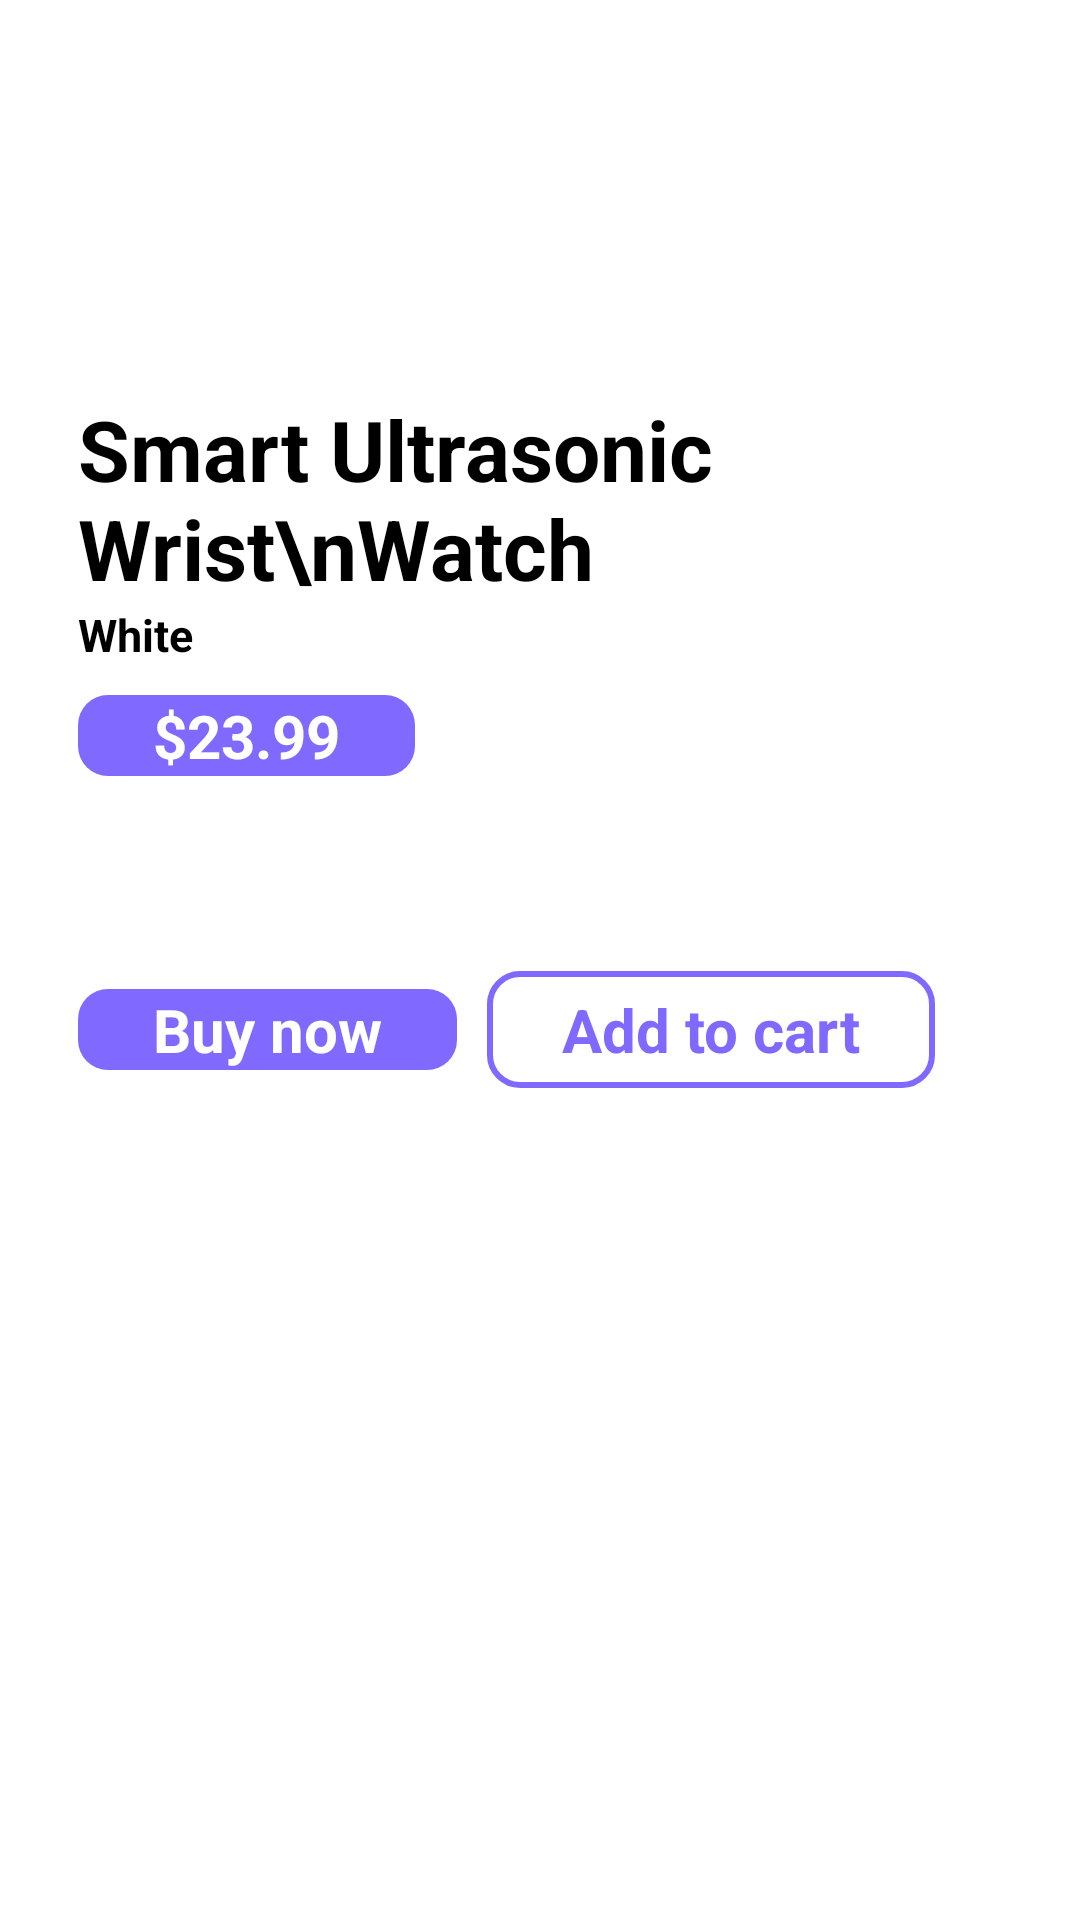

Layout XML and referenced resources for this Android screen:
<!-- AndroidManifest.xml: application theme Theme.Y2S2_assignment2 -->
<!-- res/layout/activity_main16.xml -->
<?xml version="1.0" encoding="utf-8"?>
<ScrollView xmlns:android="http://schemas.android.com/apk/res/android"
    xmlns:app="http://schemas.android.com/apk/res-auto"
    xmlns:tools="http://schemas.android.com/tools"
    android:layout_width="match_parent"
    android:layout_height="match_parent"
    android:background="@color/white"
    android:fillViewport="true">

    
    <LinearLayout
        android:id="@+id/main"
        android:layout_width="match_parent"
        android:layout_height="wrap_content"
        android:orientation="vertical"
        android:background="@color/white"
        android:padding="16dp"
        tools:context=".MainActivity9">




        <LinearLayout
            android:layout_width="match_parent"
            android:layout_height="wrap_content"
            android:orientation="horizontal">

            <ImageView
                android:id="@+id/imageView1"
                android:layout_width="40dp"
                android:layout_height="75dp"
                app:srcCompat="@drawable/main16img1" />

            <View
                android:layout_width="0dp"
                android:layout_height="0dp"
                android:layout_weight="1" />

            <ImageView
                android:id="@+id/imageView2"
                android:layout_width="89dp"
                android:layout_height="75dp"
                app:srcCompat="@drawable/main_logo" />



        </LinearLayout>

        <ImageView
            android:id="@+id/imageView3"
            android:layout_width="match_parent"
            android:layout_height="wrap_content"
            android:layout_marginTop="20dp"
            app:srcCompat="@drawable/main16img2" />


        <TextView
            android:id="@+id/textView1"
            android:layout_width="match_parent"
            android:layout_height="wrap_content"
            android:text="Smart Ultrasonic Wrist\nWatch"
            android:textSize="28sp"
            android:layout_marginLeft="10dp"
            android:layout_marginTop="20dp"
            android:textColor="@color/black"
            android:textStyle="bold"
            app:layout_constraintBottom_toBottomOf="parent"
            app:layout_constraintEnd_toEndOf="parent"
            app:layout_constraintHorizontal_bias="0.0"
            app:layout_constraintStart_toStartOf="parent"
            app:layout_constraintTop_toBottomOf="@+id/imageView7"
            app:layout_constraintVertical_bias="0.011" />

        <TextView
            android:id="@+id/textView2"
            android:layout_width="match_parent"
            android:layout_height="wrap_content"
            android:text="White"
            android:textSize="15sp"
            android:layout_marginLeft="10dp"
            android:layout_marginTop="0dp"
            android:textColor="@color/black"
            android:textStyle="bold"
            app:layout_constraintBottom_toBottomOf="parent"
            app:layout_constraintEnd_toEndOf="parent"
            app:layout_constraintHorizontal_bias="0.0"
            app:layout_constraintStart_toStartOf="parent"
            app:layout_constraintTop_toBottomOf="@+id/imageView7"
            app:layout_constraintVertical_bias="0.011" />

        <LinearLayout
            android:layout_width="wrap_content"
            android:layout_height="wrap_content"
            android:layout_marginTop="10dp"
            android:layout_marginLeft="10dp"
            android:orientation="horizontal">

            <androidx.appcompat.widget.AppCompatButton
                android:id="@+id/button2"
                android:layout_width="wrap_content"
                android:layout_height="wrap_content"
                android:layout_gravity=""

                android:background="@drawable/main16btn1"
                android:paddingLeft="25dp"
                android:paddingRight="25dp"
                android:text="$23.99"

                android:textSize="20sp"
                android:textColor="@color/white"
                android:textStyle="bold"/>

            <View
                android:layout_width="0dp"
                android:layout_height="0dp"
                android:layout_weight="1" />

            <ImageView
                android:layout_width="50dp"
                android:layout_height="match_parent"
                app:srcCompat="@drawable/main10img6"
                android:layout_marginRight="20dp">
            </ImageView>

        </LinearLayout>


        <ImageView
            android:id="@+id/imageView4"
            android:layout_width="wrap_content"
            android:layout_height="wrap_content"
            android:layout_marginLeft="10dp"
            android:layout_marginTop="20dp"
            app:srcCompat="@drawable/main16img3" />


        <LinearLayout
            android:layout_width="wrap_content"
            android:layout_height="wrap_content"
            android:layout_marginTop="15dp"
            android:layout_marginLeft="12dp"
            android:orientation="horizontal">



            <ImageView
                android:layout_width="wrap_content"
                android:layout_height="wrap_content"
                app:srcCompat="@drawable/main10img3">
            </ImageView>

            <TextView
                android:id="@+id/textView3"
                android:layout_width="match_parent"
                android:layout_height="match_parent"
                android:text="1"
                android:textSize="18sp"
                android:layout_marginLeft="10dp"
                android:layout_marginTop="0dp"
                android:textColor="@color/black"
                android:textStyle="bold"
                android:layout_gravity="center"
                android:paddingTop="5dp"
                app:layout_constraintBottom_toBottomOf="parent"
                app:layout_constraintEnd_toEndOf="parent"
                app:layout_constraintHorizontal_bias="0.0"
                app:layout_constraintStart_toStartOf="parent"
                app:layout_constraintTop_toBottomOf="@+id/imageView7"
                app:layout_constraintVertical_bias="0.011"
                android:layout_marginRight="10dp"/>


            <ImageView
                android:layout_width="wrap_content"
                android:layout_height="wrap_content"
                app:srcCompat="@drawable/main10img4">

            </ImageView>




        </LinearLayout>



        <LinearLayout
            android:layout_width="wrap_content"
            android:layout_height="wrap_content"
            android:layout_marginTop="30dp"
            android:layout_marginLeft="10dp"
            android:orientation="horizontal">

            


            <androidx.appcompat.widget.AppCompatButton
                android:id="@+id/button3"
                android:layout_width="wrap_content"
                android:layout_height="wrap_content"
                android:layout_gravity=""

                android:background="@drawable/main16btn1"
                android:paddingLeft="25dp"
                android:paddingRight="25dp"
                android:text="Buy now"

                android:textSize="20sp"
                android:textColor="@color/white"
                android:textStyle="bold"/>

            <androidx.appcompat.widget.AppCompatButton
                android:id="@+id/button4"
                android:layout_width="wrap_content"
                android:layout_height="wrap_content"
                android:layout_gravity=""

                android:background="@drawable/main16btn2"
                android:paddingLeft="25dp"
                android:paddingRight="25dp"
                android:text="Add to cart"
                android:layout_marginLeft="10dp"
                android:textSize="20sp"
                android:textColor="#8069FF"
                android:textStyle="bold"/>



        </LinearLayout>


    </LinearLayout>
</ScrollView>
<!-- resources referenced by this layout -->
<resources>
  <color name="black">#FF000000</color>
  <color name="white">#FFFFFFFF</color>
  <!-- drawable main10img3: png bitmap (drawable, 373 bytes) -->
  <!-- drawable main10img4: png bitmap (drawable, 269 bytes) -->
  <!-- drawable main10img6: png bitmap (drawable, 6423 bytes) -->
  <!-- drawable main16btn1 (drawable) -->
  <?xml version="1.0" encoding="utf-8"?>
  <selector xmlns:android="http://schemas.android.com/apk/res/android">
  
      <item>
          <shape android:shape="rectangle">
              <corners android:radius="10dp"></corners>
              <solid android:color="#8069FF"></solid>
          </shape>
      </item>
  
  </selector>
  <!-- drawable main16btn2 (drawable) -->
  <?xml version="1.0" encoding="utf-8"?>
  <shape xmlns:android="http://schemas.android.com/apk/res/android" android:shape="rectangle">
      <corners android:radius="10dp"/>
      <solid android:color="@android:color/white"/>
      <stroke android:width="2dp" android:color="#8069FF"/>  
      <padding android:left="12dp" android:top="6dp" android:right="12dp" android:bottom="6dp"
  
          />
  </shape>
  <!-- drawable main16img2: png bitmap (drawable, 19774 bytes) -->
  <!-- drawable main16img3: png bitmap (drawable, 11305 bytes) -->
</resources>
